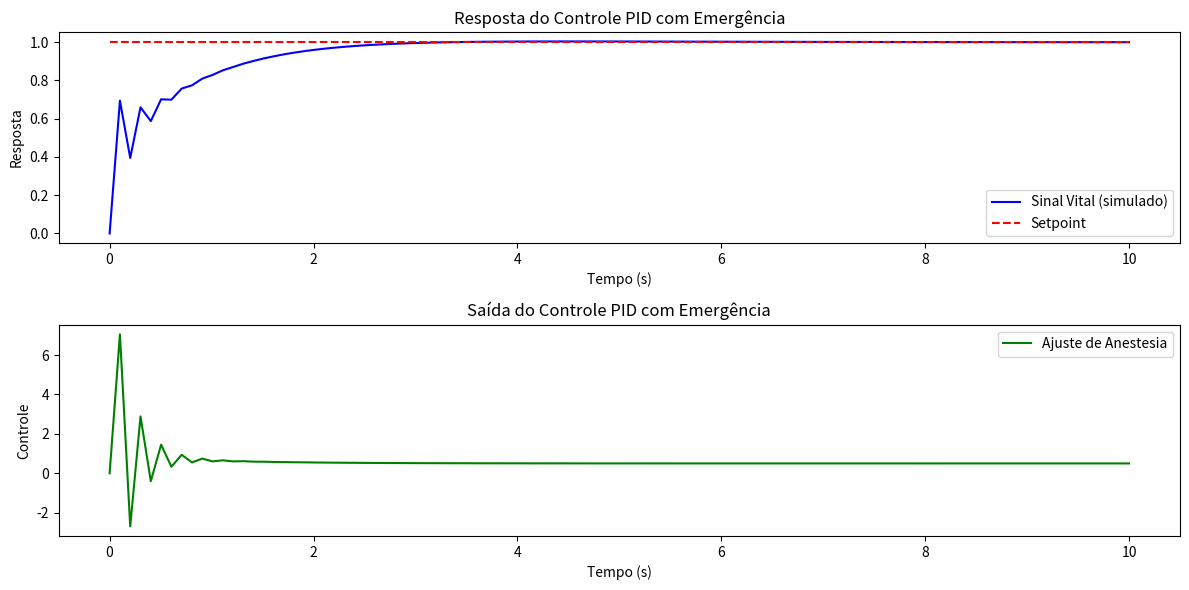

This figure's Python source:
import numpy as np
import matplotlib.pyplot as plt
from scipy.integrate import odeint

# Função para o modelo do paciente (simulado)
def patient_model(y, t, u, emergency=False):
    dydt = -0.5 * y + u
    if emergency and t > 5:
        dydt -= 2.0  # Simulação de uma emergência, como queda na pressão arterial
    return dydt

# Parâmetros do controlador PID
Kp = 2.0
Ki = 1.0
Kd = 0.5

# Sinais simulados
setpoint = 1.0
y = 0.0
integral = 0.0
previous_error = 0.0

# Arrays para armazenar os resultados
time = np.linspace(0, 10, 100)
yout = np.zeros_like(time)
uout = np.zeros_like(time)

# Simulação
for i in range(1, len(time)):
    dt = time[i] - time[i-1]
    error = setpoint - y
    integral += error * dt
    derivative = (error - previous_error) / dt
    u = Kp*error + Ki*integral + Kd*derivative
    
    # Armazenando dados
    uout[i] = u
    y = odeint(patient_model, y, [0, dt], args=(u, True))[-1]
    yout[i] = y
    previous_error = error

# Plot dos resultados
plt.figure(figsize=(12, 6))

plt.subplot(2, 1, 1)
plt.plot(time, yout, 'b-', label='Sinal Vital (simulado)')
plt.plot(time, setpoint * np.ones_like(time), 'r--', label='Setpoint')
plt.xlabel('Tempo (s)')
plt.ylabel('Resposta')
plt.legend()
plt.title('Resposta do Controle PID com Emergência')

plt.subplot(2, 1, 2)
plt.plot(time, uout, 'g-', label='Ajuste de Anestesia')
plt.xlabel('Tempo (s)')
plt.ylabel('Controle')
plt.legend()
plt.title('Saída do Controle PID com Emergência')

plt.tight_layout()
plt.show()
